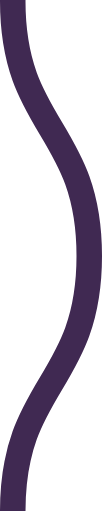
t = 0.00 s
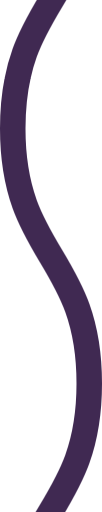
t = 0.08 s
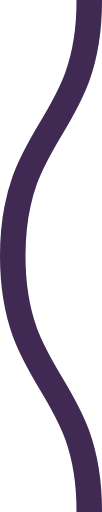
t = 0.15 s
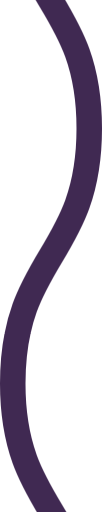
t = 0.23 s

The animated SVG that drew these frames (rendered in a browser with its animation timeline set to each time). Animation: 1 CSS @keyframes rule; one cycle of 0.30 s, repeats indefinitely.

<svg xmlns="http://www.w3.org/2000/svg" xmlns:xlink="http://www.w3.org/1999/xlink" xmlns:ev="http://www.w3.org/2001/xml-events" viewBox="0 0 4 20">

    <path fill="none" stroke="#402952" stroke-width="1" class="st0" d="M0.5,0 c 0,5, 3,5, 3,10 s -3,5,-3,10 c 0,5, 3,5, 3,10 s -3,5,-3,10" />

        <style type="text/css">
        .st0 {
            animation: shift 0.3s linear infinite;
        }
        @keyframes shift {
            from {
                transform: translateY(-20px);
            }
            to {
                transform: translateY(0);
            }
        }
        @media (prefers-reduced-motion: reduce) {
          .st0 {
            animation: none;
          }
        }
        </style>
</svg>
